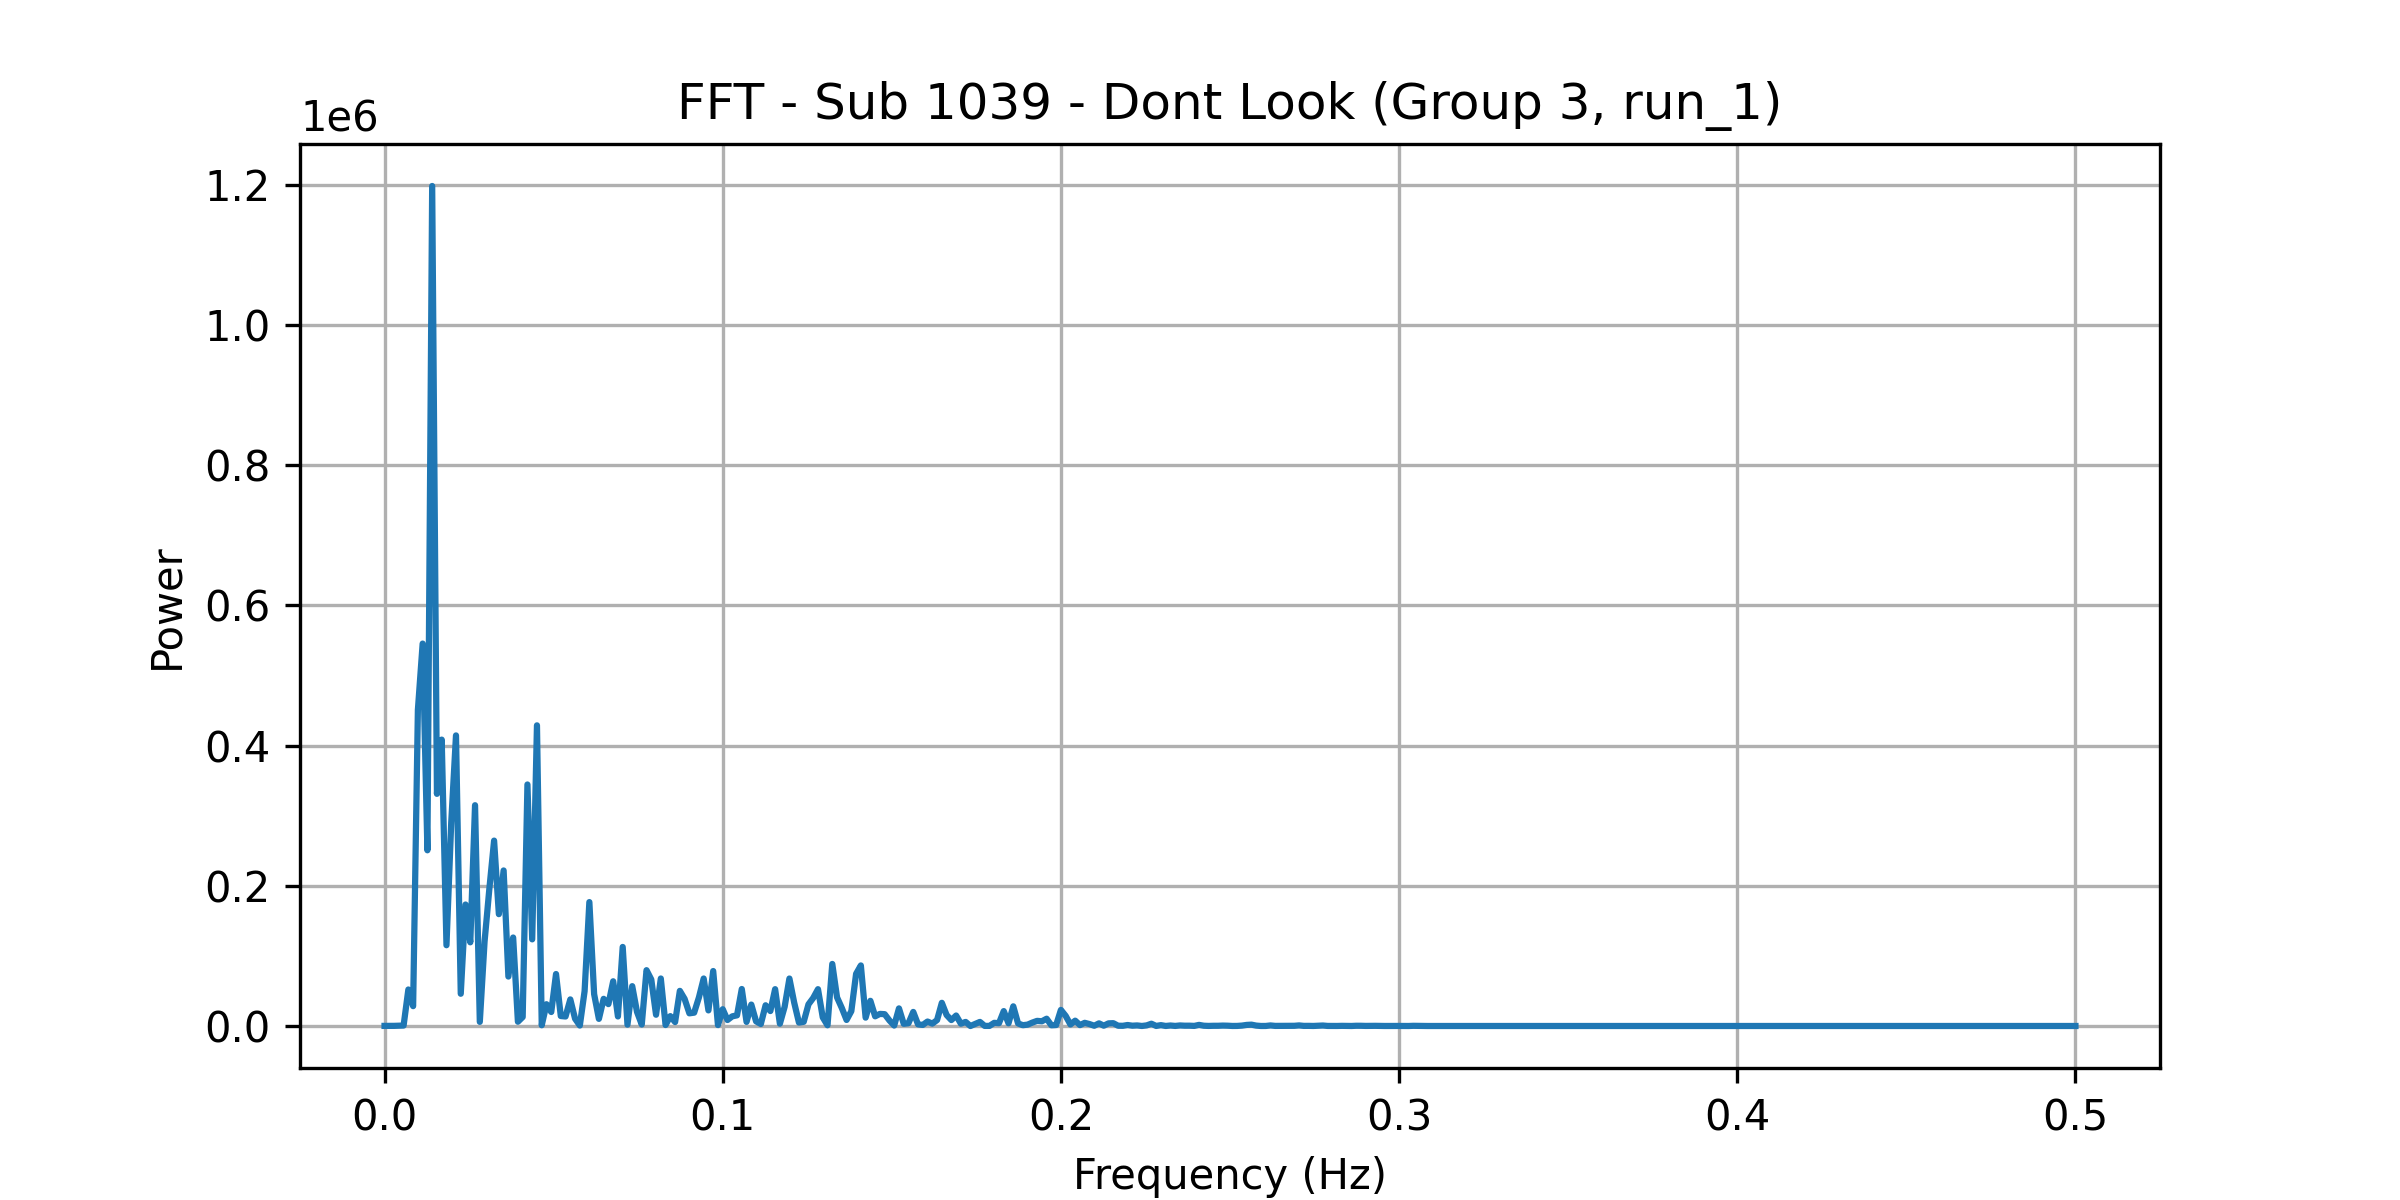

The table this chart was drawn from, first rows:
frequency, power
0.0, 154.1
0.001408, 150.4
0.002817, 201.9
0.004225, 453.4
0.005634, 644.6
0.007042, 52079
0.008451, 28324
0.009859, 450887
0.01127, 545366
0.01268, 250566
0.01408, 1197929
0.01549, 331075
0.0169, 408412
0.01831, 115183
0.01972, 290304
0.02113, 414396
0.02254, 45982
0.02394, 173239
0.02535, 119338
0.02676, 314861
0.02817, 5868
0.02958, 120494
0.03099, 195422
0.03239, 264378
0.0338, 159514
0.03521, 221798
0.03662, 70540
0.03803, 126162
0.03944, 6078
0.04085, 12797
0.04225, 344418
0.04366, 123560
0.04507, 428768
0.04648, 1069
0.04789, 31055
0.0493, 19965
0.0507, 74120
0.05211, 14229
0.05352, 13573
0.05493, 37931
0.05634, 10412
0.05775, 673.6
0.05915, 49653
0.06056, 176718
0.06197, 45493
0.06338, 10141
0.06479, 38769
0.0662, 31181
0.06761, 63762
0.06901, 13619
0.07042, 112742
0.07183, 1928
0.07324, 56807
0.07465, 20213
0.07606, 2053
0.07746, 79602
0.07887, 66334
0.08028, 16063
0.08169, 67738
0.0831, 1392
... 296 more rows
